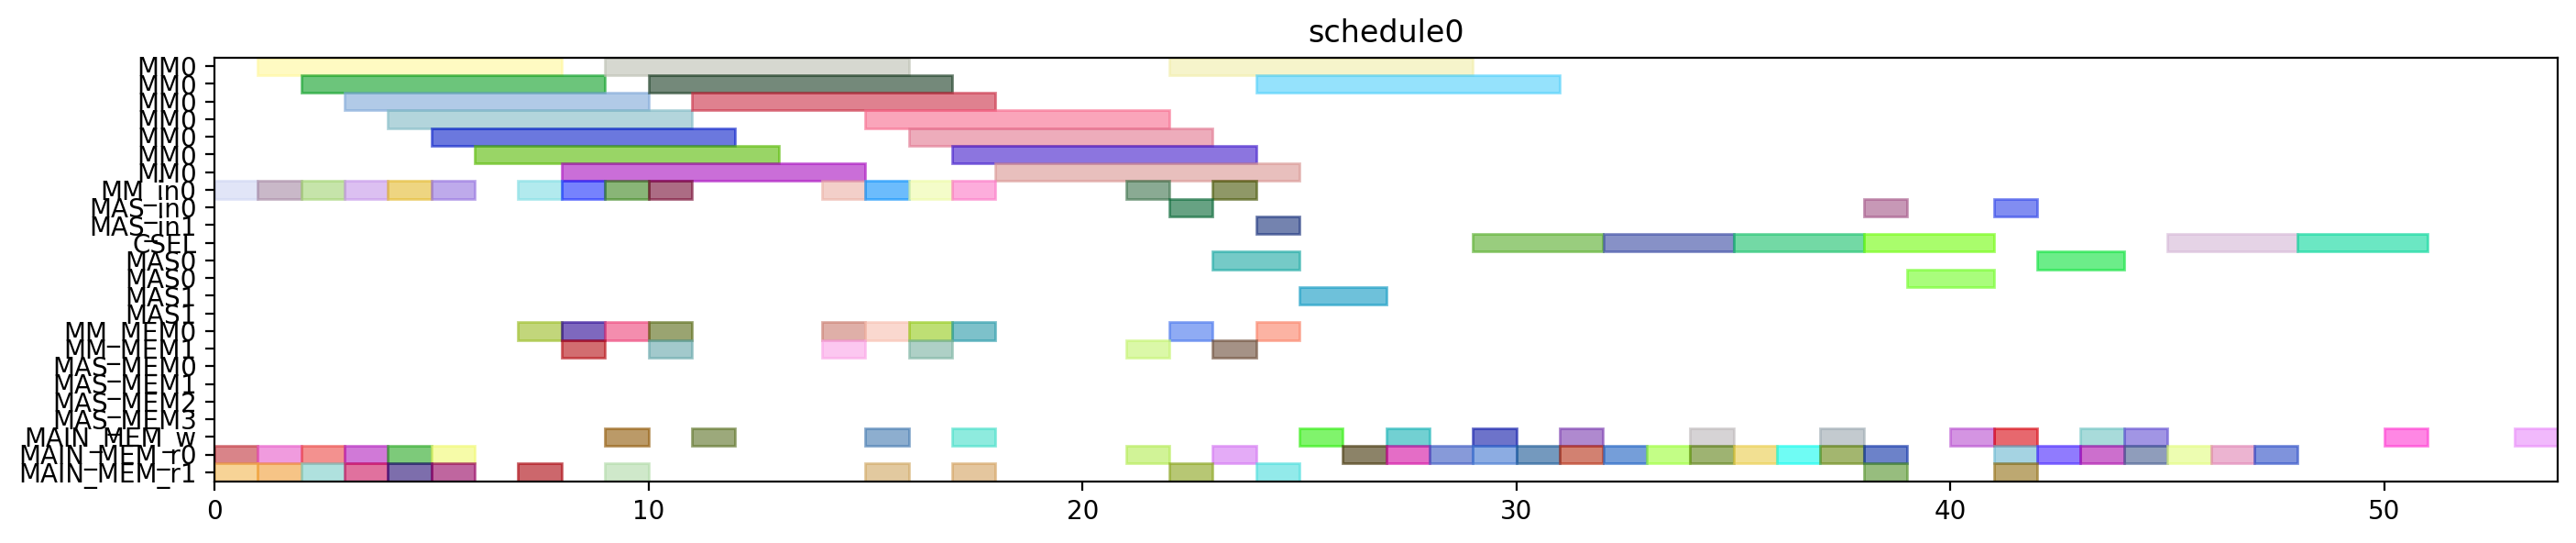

The Python source for this figure:
from pyschedule import Scenario, solvers, plotters, alt


def solve():
	horizon = 120
	S = Scenario("schedule0", horizon=horizon)

	# resource
	MM = S.Resources('MM', num=1, size=7)
	MM_in = S.Resources('MM_in', num=1)
	MAS_in = S.Resources('MAS_in', num=2)
	CSEL = S.Resource('CSEL')
	MAS = S.Resources('MAS', num=2, size=2, periods=range(1, horizon))
	MM_MEM = S.Resources('MM_MEM', num=2)
	MAS_MEM = S.Resources('MAS_MEM', num=4)
	MAIN_MEM_w = S.Resource('MAIN_MEM_w', size=1)
	MAIN_MEM_r = S.Resources('MAIN_MEM_r', num=2)

	# result of previous scheduling

	# new tasks
	alpha0 = S.Task('alpha0', length=7, delay_cost=1)
	alpha0 += alt(MM)
	alpha0_in = S.Task('alpha0_in', length=1, delay_cost=1)
	alpha0_in += alt(MM_in)
	S += alpha0_in*MM_in[0]<=alpha0*MM[0]
	alpha0_mem0 = S.Task('alpha0_mem0', length=1, delay_cost=1)
	alpha0_mem0 += MAIN_MEM_r[0]
	S += alpha0_mem0 <= alpha0

	alpha0_mem1 = S.Task('alpha0_mem1', length=1, delay_cost=1)
	alpha0_mem1 += MAIN_MEM_r[1]
	S += alpha0_mem1 <= alpha0

	alpha1 = S.Task('alpha1', length=7, delay_cost=1)
	alpha1 += alt(MM)
	alpha1_in = S.Task('alpha1_in', length=1, delay_cost=1)
	alpha1_in += alt(MM_in)
	S += alpha1_in*MM_in[0]<=alpha1*MM[0]
	alpha1_mem0 = S.Task('alpha1_mem0', length=1, delay_cost=1)
	alpha1_mem0 += MAIN_MEM_r[0]
	S += alpha1_mem0 <= alpha1

	alpha1_mem1 = S.Task('alpha1_mem1', length=1, delay_cost=1)
	alpha1_mem1 += MAIN_MEM_r[1]
	S += alpha1_mem1 <= alpha1

	xit2N0 = S.Task('xit2N0', length=7, delay_cost=1)
	xit2N0 += alt(MM)
	xit2N0_in = S.Task('xit2N0_in', length=1, delay_cost=1)
	xit2N0_in += alt(MM_in)
	S += xit2N0_in*MM_in[0]<=xit2N0*MM[0]
	S += 0<xit2N0

	xit2N0_w = S.Task('xit2N0_w', length=1, delay_cost=1)
	xit2N0_w += alt(MAIN_MEM_w)
	S += xit2N0 <= xit2N0_w

	xit2N0_mem0 = S.Task('xit2N0_mem0', length=1, delay_cost=1)
	xit2N0_mem0 += MAIN_MEM_r[0]
	S += xit2N0_mem0 <= xit2N0

	xit2N0_mem1 = S.Task('xit2N0_mem1', length=1, delay_cost=1)
	xit2N0_mem1 += MAIN_MEM_r[1]
	S += xit2N0_mem1 <= xit2N0

	xit2N1 = S.Task('xit2N1', length=7, delay_cost=1)
	xit2N1 += alt(MM)
	xit2N1_in = S.Task('xit2N1_in', length=1, delay_cost=1)
	xit2N1_in += alt(MM_in)
	S += xit2N1_in*MM_in[0]<=xit2N1*MM[0]
	S += 0<xit2N1

	xit2N1_w = S.Task('xit2N1_w', length=1, delay_cost=1)
	xit2N1_w += alt(MAIN_MEM_w)
	S += xit2N1 <= xit2N1_w

	xit2N1_mem0 = S.Task('xit2N1_mem0', length=1, delay_cost=1)
	xit2N1_mem0 += MAIN_MEM_r[0]
	S += xit2N1_mem0 <= xit2N1

	xit2N1_mem1 = S.Task('xit2N1_mem1', length=1, delay_cost=1)
	xit2N1_mem1 += MAIN_MEM_r[1]
	S += xit2N1_mem1 <= xit2N1

	t30 = S.Task('t30', length=7, delay_cost=1)
	t30 += alt(MM)
	t30_in = S.Task('t30_in', length=1, delay_cost=1)
	t30_in += alt(MM_in)
	S += t30_in*MM_in[0]<=t30*MM[0]
	t30_mem0 = S.Task('t30_mem0', length=1, delay_cost=1)
	t30_mem0 += MAIN_MEM_r[0]
	S += t30_mem0 <= t30

	t30_mem1 = S.Task('t30_mem1', length=1, delay_cost=1)
	t30_mem1 += MAIN_MEM_r[1]
	S += t30_mem1 <= t30

	t31 = S.Task('t31', length=7, delay_cost=1)
	t31 += alt(MM)
	t31_in = S.Task('t31_in', length=1, delay_cost=1)
	t31_in += alt(MM_in)
	S += t31_in*MM_in[0]<=t31*MM[0]
	t31_mem0 = S.Task('t31_mem0', length=1, delay_cost=1)
	t31_mem0 += MAIN_MEM_r[0]
	S += t31_mem0 <= t31

	t31_mem1 = S.Task('t31_mem1', length=1, delay_cost=1)
	t31_mem1 += MAIN_MEM_r[1]
	S += t31_mem1 <= t31

	alphaD0 = S.Task('alphaD0', length=7, delay_cost=1)
	alphaD0 += alt(MM)
	alphaD0_in = S.Task('alphaD0_in', length=1, delay_cost=1)
	alphaD0_in += alt(MM_in)
	S += alphaD0_in*MM_in[0]<=alphaD0*MM[0]
	S += 0<alphaD0

	alphaD0_w = S.Task('alphaD0_w', length=1, delay_cost=1)
	alphaD0_w += alt(MAIN_MEM_w)
	S += alphaD0 <= alphaD0_w

	alphaD0_mem0 = S.Task('alphaD0_mem0', length=1, delay_cost=1)
	alphaD0_mem0 += alt(MM_MEM)
	S += (alpha0*MM[0])-1 < alphaD0_mem0*MM_MEM[0]
	S += alphaD0_mem0 <= alphaD0

	alphaD0_mem1 = S.Task('alphaD0_mem1', length=1, delay_cost=1)
	alphaD0_mem1 += MAIN_MEM_r[1]
	S += alphaD0_mem1 <= alphaD0

	alphaD1 = S.Task('alphaD1', length=7, delay_cost=1)
	alphaD1 += alt(MM)
	alphaD1_in = S.Task('alphaD1_in', length=1, delay_cost=1)
	alphaD1_in += alt(MM_in)
	S += alphaD1_in*MM_in[0]<=alphaD1*MM[0]
	S += 0<alphaD1

	alphaD1_w = S.Task('alphaD1_w', length=1, delay_cost=1)
	alphaD1_w += alt(MAIN_MEM_w)
	S += alphaD1 <= alphaD1_w

	alphaD1_mem0 = S.Task('alphaD1_mem0', length=1, delay_cost=1)
	alphaD1_mem0 += alt(MM_MEM)
	S += (alpha1*MM[0])-1 < alphaD1_mem0*MM_MEM[0]
	S += alphaD1_mem0 <= alphaD1

	alphaD1_mem1 = S.Task('alphaD1_mem1', length=1, delay_cost=1)
	alphaD1_mem1 += MAIN_MEM_r[1]
	S += alphaD1_mem1 <= alphaD1

	alpha20 = S.Task('alpha20', length=7, delay_cost=1)
	alpha20 += alt(MM)
	alpha20_in = S.Task('alpha20_in', length=1, delay_cost=1)
	alpha20_in += alt(MM_in)
	S += alpha20_in*MM_in[0]<=alpha20*MM[0]
	alpha20_mem0 = S.Task('alpha20_mem0', length=1, delay_cost=1)
	alpha20_mem0 += alt(MM_MEM)
	S += (alpha0*MM[0])-1 < alpha20_mem0*MM_MEM[0]
	S += alpha20_mem0 <= alpha20

	alpha20_mem1 = S.Task('alpha20_mem1', length=1, delay_cost=1)
	alpha20_mem1 += alt(MM_MEM)
	S += (alpha0*MM[0])-1 < alpha20_mem1*MM_MEM[1]
	S += alpha20_mem1 <= alpha20

	alpha21 = S.Task('alpha21', length=7, delay_cost=1)
	alpha21 += alt(MM)
	alpha21_in = S.Task('alpha21_in', length=1, delay_cost=1)
	alpha21_in += alt(MM_in)
	S += alpha21_in*MM_in[0]<=alpha21*MM[0]
	alpha21_mem0 = S.Task('alpha21_mem0', length=1, delay_cost=1)
	alpha21_mem0 += alt(MM_MEM)
	S += (alpha1*MM[0])-1 < alpha21_mem0*MM_MEM[0]
	S += alpha21_mem0 <= alpha21

	alpha21_mem1 = S.Task('alpha21_mem1', length=1, delay_cost=1)
	alpha21_mem1 += alt(MM_MEM)
	S += (alpha1*MM[0])-1 < alpha21_mem1*MM_MEM[1]
	S += alpha21_mem1 <= alpha21

	alpha2V0 = S.Task('alpha2V0', length=7, delay_cost=1)
	alpha2V0 += alt(MM)
	alpha2V0_in = S.Task('alpha2V0_in', length=1, delay_cost=1)
	alpha2V0_in += alt(MM_in)
	S += alpha2V0_in*MM_in[0]<=alpha2V0*MM[0]
	alpha2V0_mem0 = S.Task('alpha2V0_mem0', length=1, delay_cost=1)
	alpha2V0_mem0 += alt(MM_MEM)
	S += (alpha20*MM[0])-1 < alpha2V0_mem0*MM_MEM[0]
	S += alpha2V0_mem0 <= alpha2V0

	alpha2V0_mem1 = S.Task('alpha2V0_mem1', length=1, delay_cost=1)
	alpha2V0_mem1 += MAIN_MEM_r[1]
	S += alpha2V0_mem1 <= alpha2V0

	alpha2V1 = S.Task('alpha2V1', length=7, delay_cost=1)
	alpha2V1 += alt(MM)
	alpha2V1_in = S.Task('alpha2V1_in', length=1, delay_cost=1)
	alpha2V1_in += alt(MM_in)
	S += alpha2V1_in*MM_in[0]<=alpha2V1*MM[0]
	alpha2V1_mem0 = S.Task('alpha2V1_mem0', length=1, delay_cost=1)
	alpha2V1_mem0 += alt(MM_MEM)
	S += (alpha21*MM[0])-1 < alpha2V1_mem0*MM_MEM[0]
	S += alpha2V1_mem0 <= alpha2V1

	alpha2V1_mem1 = S.Task('alpha2V1_mem1', length=1, delay_cost=1)
	alpha2V1_mem1 += MAIN_MEM_r[1]
	S += alpha2V1_mem1 <= alpha2V1

	t3alphaD0 = S.Task('t3alphaD0', length=7, delay_cost=1)
	t3alphaD0 += alt(MM)
	t3alphaD0_in = S.Task('t3alphaD0_in', length=1, delay_cost=1)
	t3alphaD0_in += alt(MM_in)
	S += t3alphaD0_in*MM_in[0]<=t3alphaD0*MM[0]
	t3alphaD0_mem0 = S.Task('t3alphaD0_mem0', length=1, delay_cost=1)
	t3alphaD0_mem0 += alt(MM_MEM)
	S += (t30*MM[0])-1 < t3alphaD0_mem0*MM_MEM[0]
	S += t3alphaD0_mem0 <= t3alphaD0

	t3alphaD0_mem1 = S.Task('t3alphaD0_mem1', length=1, delay_cost=1)
	t3alphaD0_mem1 += alt(MM_MEM)
	S += (alphaD0*MM[0])-1 < t3alphaD0_mem1*MM_MEM[1]
	S += t3alphaD0_mem1 <= t3alphaD0

	t3alphaD1 = S.Task('t3alphaD1', length=7, delay_cost=1)
	t3alphaD1 += alt(MM)
	t3alphaD1_in = S.Task('t3alphaD1_in', length=1, delay_cost=1)
	t3alphaD1_in += alt(MM_in)
	S += t3alphaD1_in*MM_in[0]<=t3alphaD1*MM[0]
	t3alphaD1_mem0 = S.Task('t3alphaD1_mem0', length=1, delay_cost=1)
	t3alphaD1_mem0 += alt(MM_MEM)
	S += (t31*MM[0])-1 < t3alphaD1_mem0*MM_MEM[0]
	S += t3alphaD1_mem0 <= t3alphaD1

	t3alphaD1_mem1 = S.Task('t3alphaD1_mem1', length=1, delay_cost=1)
	t3alphaD1_mem1 += alt(MM_MEM)
	S += (alphaD1*MM[0])-1 < t3alphaD1_mem1*MM_MEM[1]
	S += t3alphaD1_mem1 <= t3alphaD1

	y20 = S.Task('y20', length=7, delay_cost=1)
	y20 += alt(MM)
	y20_in = S.Task('y20_in', length=1, delay_cost=1)
	y20_in += alt(MM_in)
	S += y20_in*MM_in[0]<=y20*MM[0]
	S += 0<y20

	y20_w = S.Task('y20_w', length=1, delay_cost=1)
	y20_w += alt(MAIN_MEM_w)
	S += y20 <= y20_w

	y20_mem0 = S.Task('y20_mem0', length=1, delay_cost=1)
	y20_mem0 += MAIN_MEM_r[0]
	S += y20_mem0 <= y20

	y20_mem1 = S.Task('y20_mem1', length=1, delay_cost=1)
	y20_mem1 += alt(MM_MEM)
	S += (t3alphaD0*MM[0])-1 < y20_mem1*MM_MEM[1]
	S += y20_mem1 <= y20

	y21 = S.Task('y21', length=7, delay_cost=1)
	y21 += alt(MM)
	y21_in = S.Task('y21_in', length=1, delay_cost=1)
	y21_in += alt(MM_in)
	S += y21_in*MM_in[0]<=y21*MM[0]
	S += 0<y21

	y21_w = S.Task('y21_w', length=1, delay_cost=1)
	y21_w += alt(MAIN_MEM_w)
	S += y21 <= y21_w

	y21_mem0 = S.Task('y21_mem0', length=1, delay_cost=1)
	y21_mem0 += MAIN_MEM_r[0]
	S += y21_mem0 <= y21

	y21_mem1 = S.Task('y21_mem1', length=1, delay_cost=1)
	y21_mem1 += alt(MM_MEM)
	S += (t3alphaD1*MM[0])-1 < y21_mem1*MM_MEM[1]
	S += y21_mem1 <= y21

	alpha2V_U0 = S.Task('alpha2V_U0', length=2, delay_cost=1)
	alpha2V_U0 += alt(MAS)
	alpha2V_U0_in = S.Task('alpha2V_U0_in', length=1, delay_cost=1)
	alpha2V_U0_in += alt(MAS_in)
	S += alpha2V_U0_in*MAS_in[0]<=alpha2V_U0*MAS[0]

	S += alpha2V_U0_in*MAS_in[1]<=alpha2V_U0*MAS[1]

	S += 0<alpha2V_U0

	alpha2V_U0_w = S.Task('alpha2V_U0_w', length=1, delay_cost=1)
	alpha2V_U0_w += alt(MAIN_MEM_w)
	S += alpha2V_U0 <= alpha2V_U0_w

	alpha2V_U0_mem0 = S.Task('alpha2V_U0_mem0', length=1, delay_cost=1)
	alpha2V_U0_mem0 += alt(MM_MEM)
	S += (alpha2V0*MM[0])-1 < alpha2V_U0_mem0*MM_MEM[0]
	S += alpha2V_U0_mem0 <= alpha2V_U0

	alpha2V_U0_mem1 = S.Task('alpha2V_U0_mem1', length=1, delay_cost=1)
	alpha2V_U0_mem1 += MAIN_MEM_r[1]
	S += alpha2V_U0_mem1 <= alpha2V_U0

	alpha2V_U1 = S.Task('alpha2V_U1', length=2, delay_cost=1)
	alpha2V_U1 += alt(MAS)
	alpha2V_U1_in = S.Task('alpha2V_U1_in', length=1, delay_cost=1)
	alpha2V_U1_in += alt(MAS_in)
	S += alpha2V_U1_in*MAS_in[0]<=alpha2V_U1*MAS[0]

	S += alpha2V_U1_in*MAS_in[1]<=alpha2V_U1*MAS[1]

	S += 0<alpha2V_U1

	alpha2V_U1_w = S.Task('alpha2V_U1_w', length=1, delay_cost=1)
	alpha2V_U1_w += alt(MAIN_MEM_w)
	S += alpha2V_U1 <= alpha2V_U1_w

	alpha2V_U1_mem0 = S.Task('alpha2V_U1_mem0', length=1, delay_cost=1)
	alpha2V_U1_mem0 += alt(MM_MEM)
	S += (alpha2V1*MM[0])-1 < alpha2V_U1_mem0*MM_MEM[0]
	S += alpha2V_U1_mem0 <= alpha2V_U1

	alpha2V_U1_mem1 = S.Task('alpha2V_U1_mem1', length=1, delay_cost=1)
	alpha2V_U1_mem1 += MAIN_MEM_r[1]
	S += alpha2V_U1_mem1 <= alpha2V_U1

	X0 = S.Task('X0', length=3, delay_cost=1)
	X0 += alt(CSEL)

	X0_w = S.Task('X0_w', length=1, delay_cost=1)
	X0_w += alt(MAIN_MEM_w)
	S += X0+2 <= X0_w

	X0_mem0 = S.Task('X0_mem0', length=1, delay_cost=1)
	X0_mem0 += MAIN_MEM_r[0]
	S += alpha2V_U0_w < X0_mem0
	S += X0_mem0+ 2 <= X0

	X0_mem1 = S.Task('X0_mem1', length=1, delay_cost=1)
	X0_mem1 += MAIN_MEM_r[0]
	S += xit2N0_w < X0_mem1
	S += X0_mem1+ 1 <= X0

	X0_mem2 = S.Task('X0_mem2', length=1, delay_cost=1)
	X0_mem2 += MAIN_MEM_r[0]
	S += X0_mem2+ 0 <= X0

	X1 = S.Task('X1', length=3, delay_cost=1)
	X1 += alt(CSEL)

	X1_w = S.Task('X1_w', length=1, delay_cost=1)
	X1_w += alt(MAIN_MEM_w)
	S += X1+2 <= X1_w

	X1_mem0 = S.Task('X1_mem0', length=1, delay_cost=1)
	X1_mem0 += MAIN_MEM_r[0]
	S += alpha2V_U1_w < X1_mem0
	S += X1_mem0+ 2 <= X1

	X1_mem1 = S.Task('X1_mem1', length=1, delay_cost=1)
	X1_mem1 += MAIN_MEM_r[0]
	S += xit2N1_w < X1_mem1
	S += X1_mem1+ 1 <= X1

	X1_mem2 = S.Task('X1_mem2', length=1, delay_cost=1)
	X1_mem2 += MAIN_MEM_r[0]
	S += X1_mem2+ 0 <= X1

	y0 = S.Task('y0', length=3, delay_cost=1)
	y0 += alt(CSEL)

	y0_w = S.Task('y0_w', length=1, delay_cost=1)
	y0_w += alt(MAIN_MEM_w)
	S += y0+2 <= y0_w

	y0_mem0 = S.Task('y0_mem0', length=1, delay_cost=1)
	y0_mem0 += MAIN_MEM_r[0]
	S += alpha2V_U0_w < y0_mem0
	S += y0_mem0+ 2 <= y0

	y0_mem1 = S.Task('y0_mem1', length=1, delay_cost=1)
	y0_mem1 += MAIN_MEM_r[0]
	S += y20_w < y0_mem1
	S += y0_mem1+ 1 <= y0

	y0_mem2 = S.Task('y0_mem2', length=1, delay_cost=1)
	y0_mem2 += MAIN_MEM_r[0]
	S += alphaD0_w < y0_mem2
	S += y0_mem2+ 0 <= y0

	y1 = S.Task('y1', length=3, delay_cost=1)
	y1 += alt(CSEL)

	y1_w = S.Task('y1_w', length=1, delay_cost=1)
	y1_w += alt(MAIN_MEM_w)
	S += y1+2 <= y1_w

	y1_mem0 = S.Task('y1_mem0', length=1, delay_cost=1)
	y1_mem0 += MAIN_MEM_r[0]
	S += alpha2V_U1_w < y1_mem0
	S += y1_mem0+ 2 <= y1

	y1_mem1 = S.Task('y1_mem1', length=1, delay_cost=1)
	y1_mem1 += MAIN_MEM_r[0]
	S += y21_w < y1_mem1
	S += y1_mem1+ 1 <= y1

	y1_mem2 = S.Task('y1_mem2', length=1, delay_cost=1)
	y1_mem2 += MAIN_MEM_r[0]
	S += alphaD1_w < y1_mem2
	S += y1_mem2+ 0 <= y1

	y_alt0 = S.Task('y_alt0', length=2, delay_cost=1)
	y_alt0 += alt(MAS)
	y_alt0_in = S.Task('y_alt0_in', length=1, delay_cost=1)
	y_alt0_in += alt(MAS_in)
	S += y_alt0_in*MAS_in[0]<=y_alt0*MAS[0]

	S += y_alt0_in*MAS_in[1]<=y_alt0*MAS[1]

	S += 0<y_alt0

	y_alt0_w = S.Task('y_alt0_w', length=1, delay_cost=1)
	y_alt0_w += alt(MAIN_MEM_w)
	S += y_alt0 <= y_alt0_w

	y_alt0_mem0 = S.Task('y_alt0_mem0', length=1, delay_cost=1)
	y_alt0_mem0 += MAIN_MEM_r[0]
	S += y_alt0_mem0 <= y_alt0

	y_alt0_mem1 = S.Task('y_alt0_mem1', length=1, delay_cost=1)
	y_alt0_mem1 += MAIN_MEM_r[1]
	S += y0_w < y_alt0_mem1
	S += y_alt0_mem1 <= y_alt0

	y_alt1 = S.Task('y_alt1', length=2, delay_cost=1)
	y_alt1 += alt(MAS)
	y_alt1_in = S.Task('y_alt1_in', length=1, delay_cost=1)
	y_alt1_in += alt(MAS_in)
	S += y_alt1_in*MAS_in[0]<=y_alt1*MAS[0]

	S += y_alt1_in*MAS_in[1]<=y_alt1*MAS[1]

	S += 0<y_alt1

	y_alt1_w = S.Task('y_alt1_w', length=1, delay_cost=1)
	y_alt1_w += alt(MAIN_MEM_w)
	S += y_alt1 <= y_alt1_w

	y_alt1_mem0 = S.Task('y_alt1_mem0', length=1, delay_cost=1)
	y_alt1_mem0 += MAIN_MEM_r[0]
	S += y_alt1_mem0 <= y_alt1

	y_alt1_mem1 = S.Task('y_alt1_mem1', length=1, delay_cost=1)
	y_alt1_mem1 += MAIN_MEM_r[1]
	S += y1_w < y_alt1_mem1
	S += y_alt1_mem1 <= y_alt1

	Y0 = S.Task('Y0', length=3, delay_cost=1)
	Y0 += alt(CSEL)

	Y0_w = S.Task('Y0_w', length=1, delay_cost=1)
	Y0_w += alt(MAIN_MEM_w)
	S += Y0+2 <= Y0_w

	Y0_mem0 = S.Task('Y0_mem0', length=1, delay_cost=1)
	Y0_mem0 += MAIN_MEM_r[0]
	S += Y0_mem0+ 2 <= Y0

	Y0_mem1 = S.Task('Y0_mem1', length=1, delay_cost=1)
	Y0_mem1 += MAIN_MEM_r[0]
	S += y0_w < Y0_mem1
	S += Y0_mem1+ 1 <= Y0

	Y0_mem2 = S.Task('Y0_mem2', length=1, delay_cost=1)
	Y0_mem2 += MAIN_MEM_r[0]
	S += y_alt0_w < Y0_mem2
	S += Y0_mem2+ 0 <= Y0

	Y1 = S.Task('Y1', length=3, delay_cost=1)
	Y1 += alt(CSEL)

	Y1_w = S.Task('Y1_w', length=1, delay_cost=1)
	Y1_w += alt(MAIN_MEM_w)
	S += Y1+2 <= Y1_w

	Y1_mem0 = S.Task('Y1_mem0', length=1, delay_cost=1)
	Y1_mem0 += MAIN_MEM_r[0]
	S += Y1_mem0+ 2 <= Y1

	Y1_mem1 = S.Task('Y1_mem1', length=1, delay_cost=1)
	Y1_mem1 += MAIN_MEM_r[0]
	S += y1_w < Y1_mem1
	S += Y1_mem1+ 1 <= Y1

	Y1_mem2 = S.Task('Y1_mem2', length=1, delay_cost=1)
	Y1_mem2 += MAIN_MEM_r[0]
	S += y_alt1_w < Y1_mem2
	S += Y1_mem2+ 0 <= Y1

	solvers.mip.solve(S,msg=1,kind='CPLEX',ratio_gap=1.01)

	solution = [['hoge']*len(S.solution()[1]) for i in range(len(S.solution()))]
	for i in range(len(S.solution())):
		for j in range(len(S.solution()[i])):
			solution[i][j]=str(S.solution()[i][j])
	print(solution)

	cycles = int(solution[-1][3])

	pic_file_name = "/mnt/rose/usr1/fukuda/ABE/multiRAM_multiMAS_16mux/scheduling_result/stage7MM1_stage2MAS2/2xSSWU_AFTER_EXP/schedule0.png"
	if(S.solution() != []):
		plotters.matplotlib.plot(S,img_filename=pic_file_name, show_task_labels=False, fig_size=(cycles*0.25+3, 3))

	return solution
